4-way image classification set "Apple_leaf_aug_without_split" from GitHub (warjunaid/Apple_leaf_aug_without_split); label vocabulary: black rot, cedar apple rust, healthy, scab.

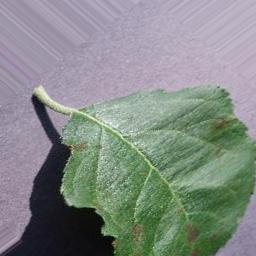
Label: scab

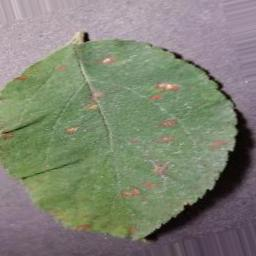
Label: cedar apple rust

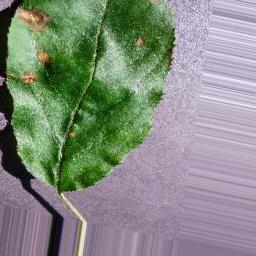
Label: black rot

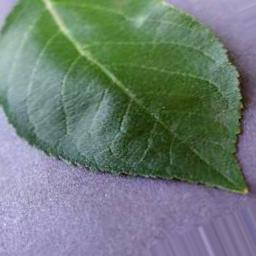
Label: healthy

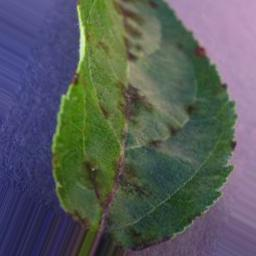
Label: scab

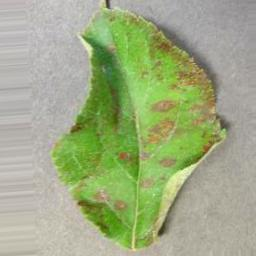
Label: cedar apple rust
